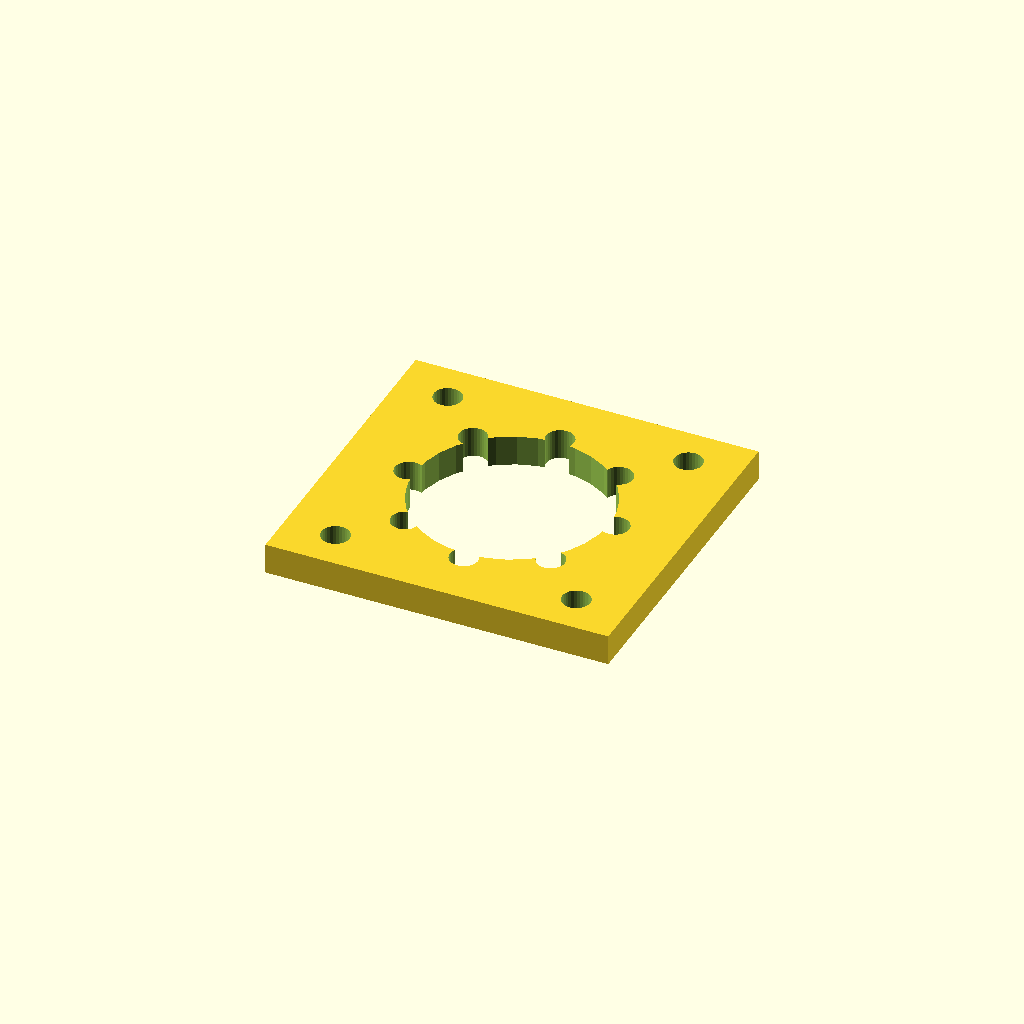
Cell 1: the model at its default parameters.
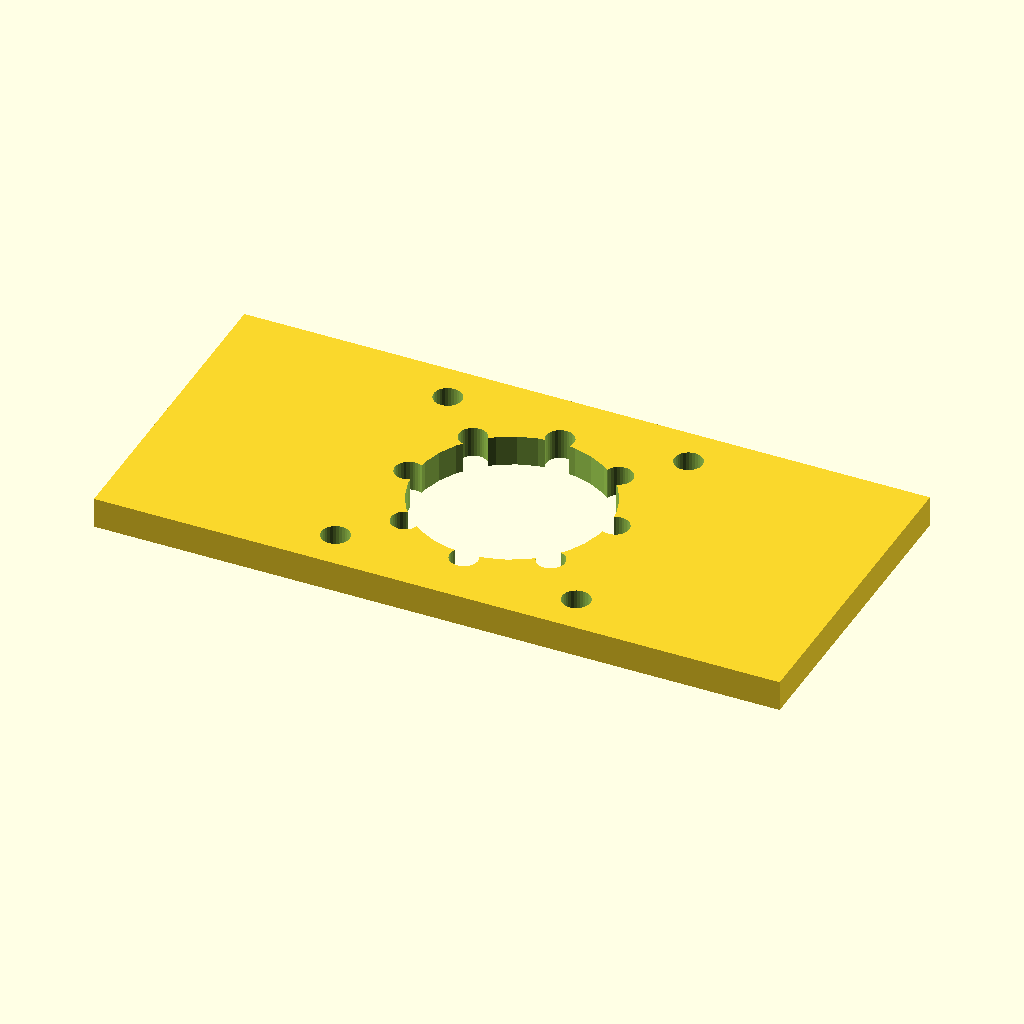
Cell 2: the same model with base_x = 134.28.
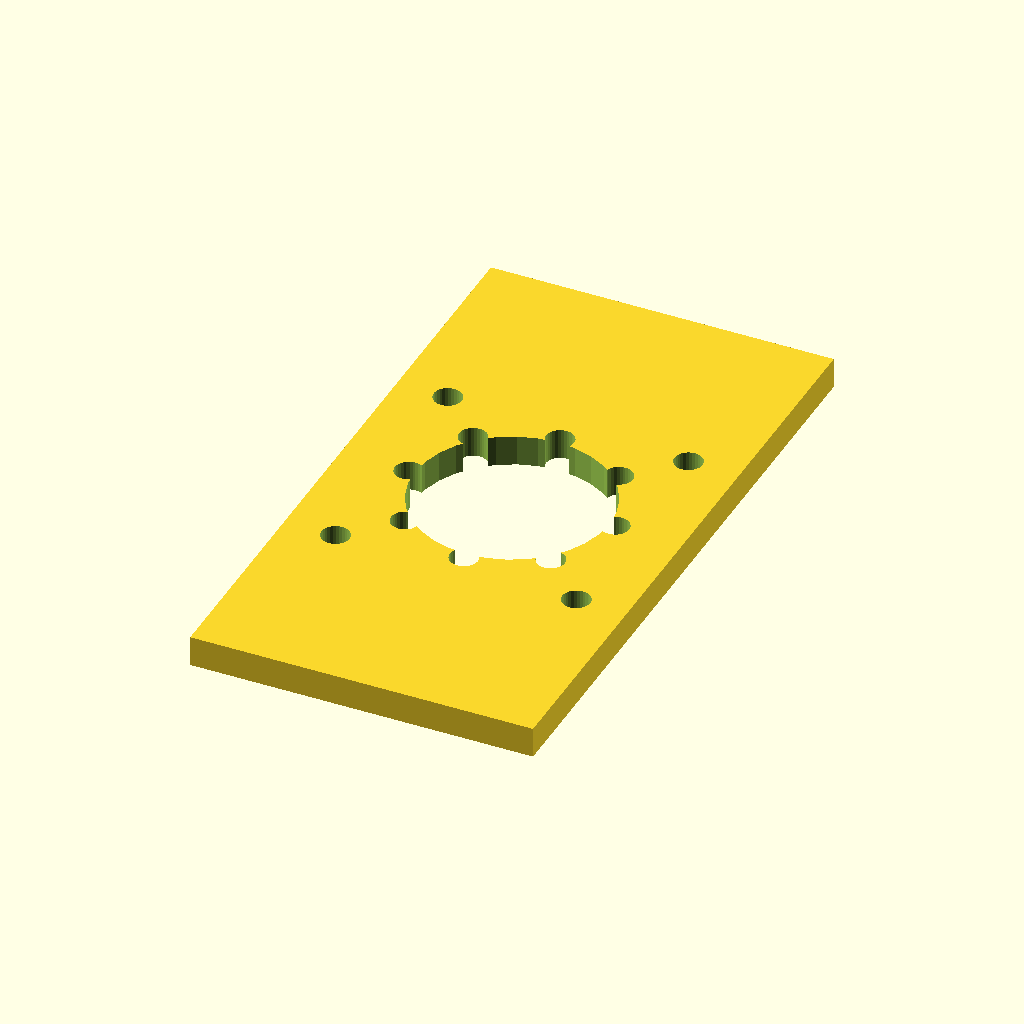
Cell 3: the same model with base_y = 126.28.
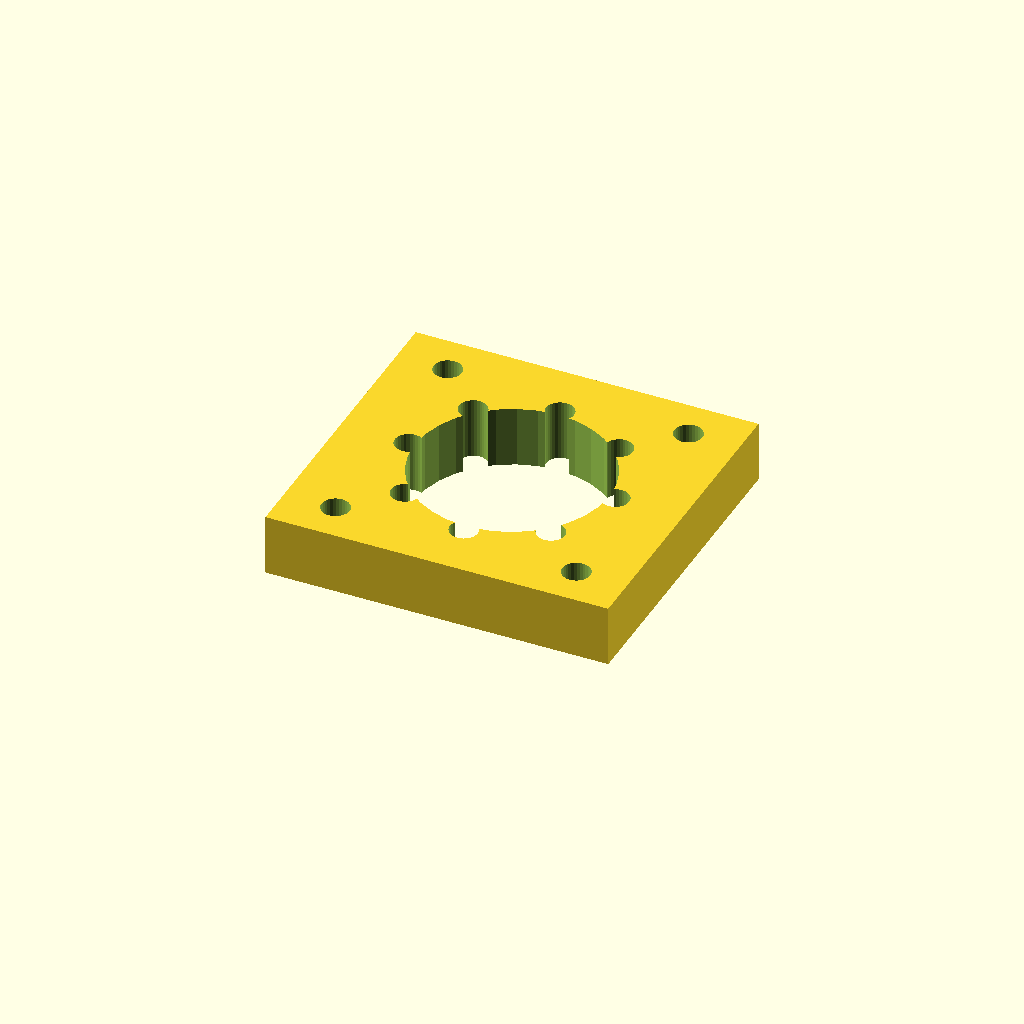
Cell 4: thick = 12 (everything else at default).
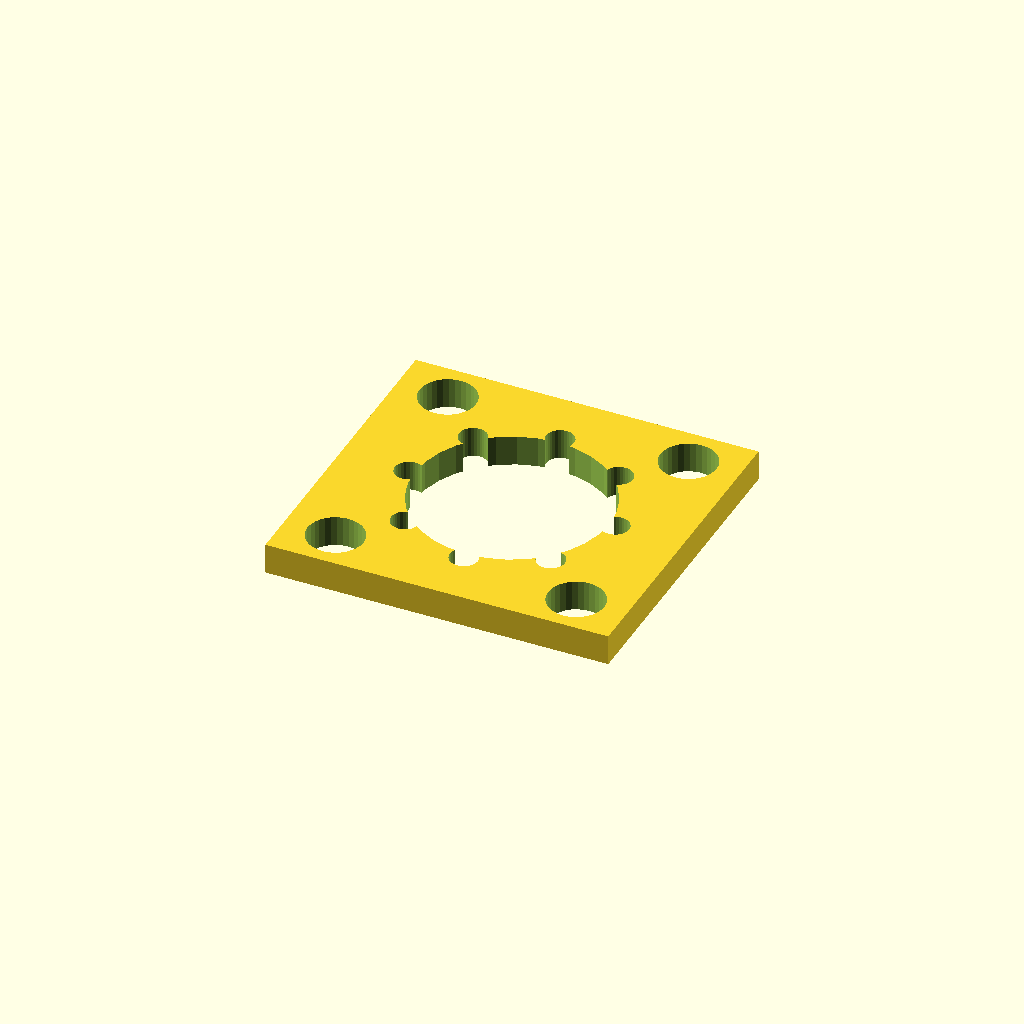
Cell 5 — motor_d set to 11, the other parameters unchanged.
One fixed orthographic camera (rotation 55°, 0°, 25°; colour scheme Cornfield) for every cell.
OpenSCAD source file optional_data/data/gen2/motormounts/part_0073.scad:
$fn = 32;

// ----------------------------------------------------------------------
// Motor mount plate: NEMA23, 67.14 x 63.14 x 6 mm
// ----------------------------------------------------------------------

// --- parameters (mm) ---
base_x = 67.14;           // plate length, X
base_y = 63.14;           // plate width, Y
thick = 6;                // plate thickness
bolt_pitch = 47.14;       // NEMA23 bolt spacing
motor_d = 5.5;            // NEMA23 screw clearance
boss_hole = 38.1;         // pilot boss bore
second_d = 5.5;           // second fastener hole
bc_r = 20.2;              // second bolt circle radius
bc_n = 8;                 // second bolt circle count

module plate() {
  translate([-base_x / 2, -base_y / 2, 0]) cube([base_x, base_y, thick]);
}

module motor_holes() {
  for (sx = [-1, 1]) for (sy = [-1, 1])
    translate([sx * bolt_pitch / 2, sy * bolt_pitch / 2, -1])
      cylinder(h = thick + 2, d = motor_d);
}

difference() {
  union() {
    plate();
  }
  motor_holes();
  translate([0, 0, -1]) cylinder(h = thick + 2, d = boss_hole);
  for (i = [0 : bc_n - 1]) rotate([0, 0, i * 360 / bc_n]) translate([bc_r, 0, -1])    cylinder(h = thick + 2, d = second_d);
}
Parameter table extracted from the source (name, type, default, range or options):
base_x: number, default 67.14
base_y: number, default 63.14
thick: number, default 6
bolt_pitch: number, default 47.14
motor_d: number, default 5.5
boss_hole: number, default 38.1
second_d: number, default 5.5
bc_r: number, default 20.2
bc_n: number, default 8
